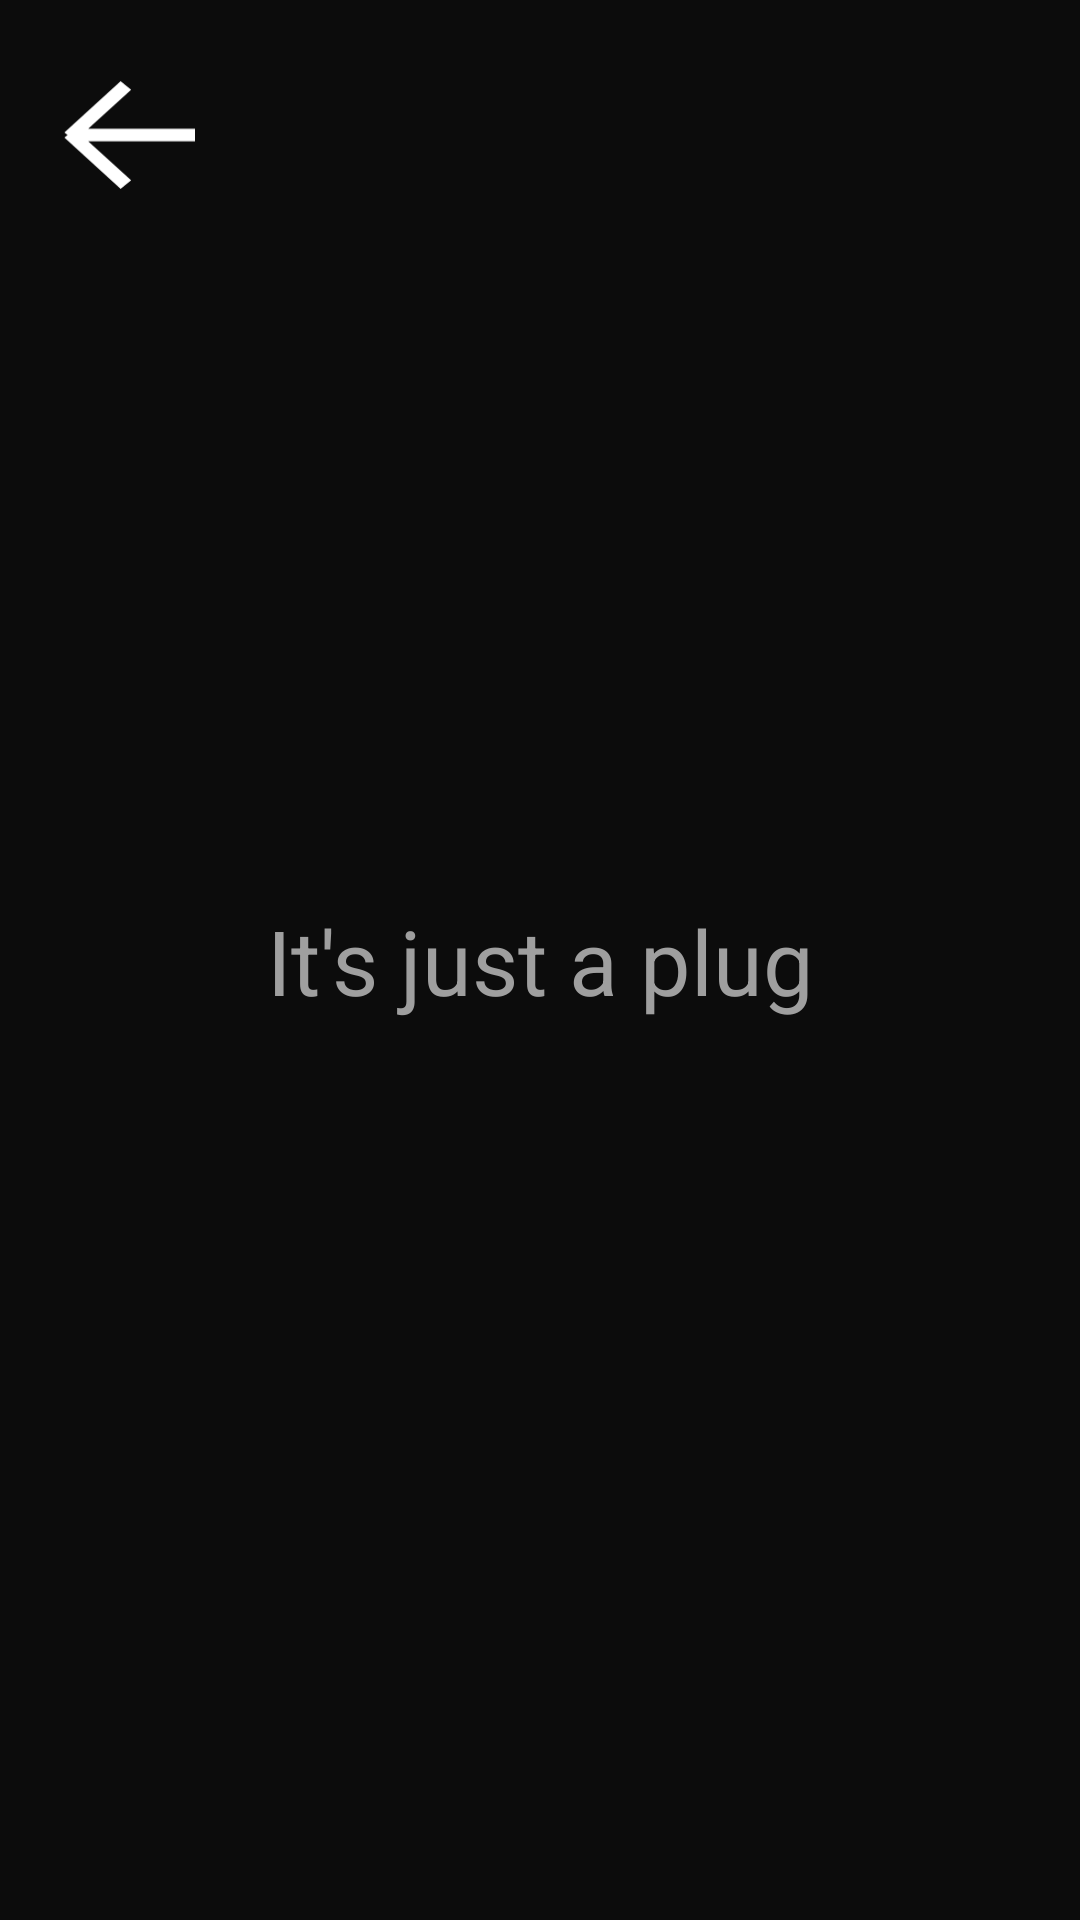

This screen was rendered from an Android layout file. Write that file and the resources it references.
<!-- AndroidManifest.xml: application theme Theme.TestAirTickets -->
<!-- res/layout/activity_hard_map.xml -->
<?xml version="1.0" encoding="utf-8"?>
<androidx.constraintlayout.widget.ConstraintLayout xmlns:android="http://schemas.android.com/apk/res/android"
    xmlns:app="http://schemas.android.com/apk/res-auto"
    xmlns:tools="http://schemas.android.com/tools"
    android:id="@+id/main"
    android:layout_width="match_parent"
    android:layout_height="match_parent"
    android:background="@color/black"
    tools:context=".SheetPlug">

    <ImageView
        android:id="@+id/backButton"
        android:layout_width="45dp"
        android:layout_height="50dp"
        android:src="@drawable/back_arrow"
        android:layout_marginStart="20dp"
        android:layout_marginTop="20dp"
        app:layout_constraintStart_toStartOf="parent"
        app:layout_constraintTop_toTopOf="parent" />

    <TextView
        android:layout_width="wrap_content"
        android:layout_height="wrap_content"
        android:text="It's just a plug"
        android:textAlignment="center"
        android:textColor="@color/grey5"
        android:textSize="30dp"
        app:layout_constraintBottom_toBottomOf="parent"
        app:layout_constraintEnd_toEndOf="parent"
        app:layout_constraintStart_toStartOf="parent"
        app:layout_constraintTop_toTopOf="parent" />

</androidx.constraintlayout.widget.ConstraintLayout>
<!-- resources referenced by this layout -->
<resources>
  <color name="black">#0C0C0C</color>
  <color name="grey5">#9F9F9F</color>
  <!-- drawable back_arrow (drawable) -->
  <?xml version="1.0" encoding="utf-8"?>
  <vector xmlns:android="http://schemas.android.com/apk/res/android"
      android:width="14dp"
      android:height="12dp"
      android:viewportWidth="14"
      android:viewportHeight="14">
  <path android:strokeColor="@color/white"
      android:strokeWidth="1.5"
      android:pathData="M6.83333 13L1 6.8M1 7.2L6.83333 1M1 7H15" />
  </vector>
  <style name="Theme.TestAirTickets" parent="Base.Theme.TestAirTickets" />
  <color name="white">#FFFFFF</color>
  <style name="Base.Theme.TestAirTickets" parent="Theme.MaterialComponents.DayNight.NoActionBar">
          
      </style>
</resources>
